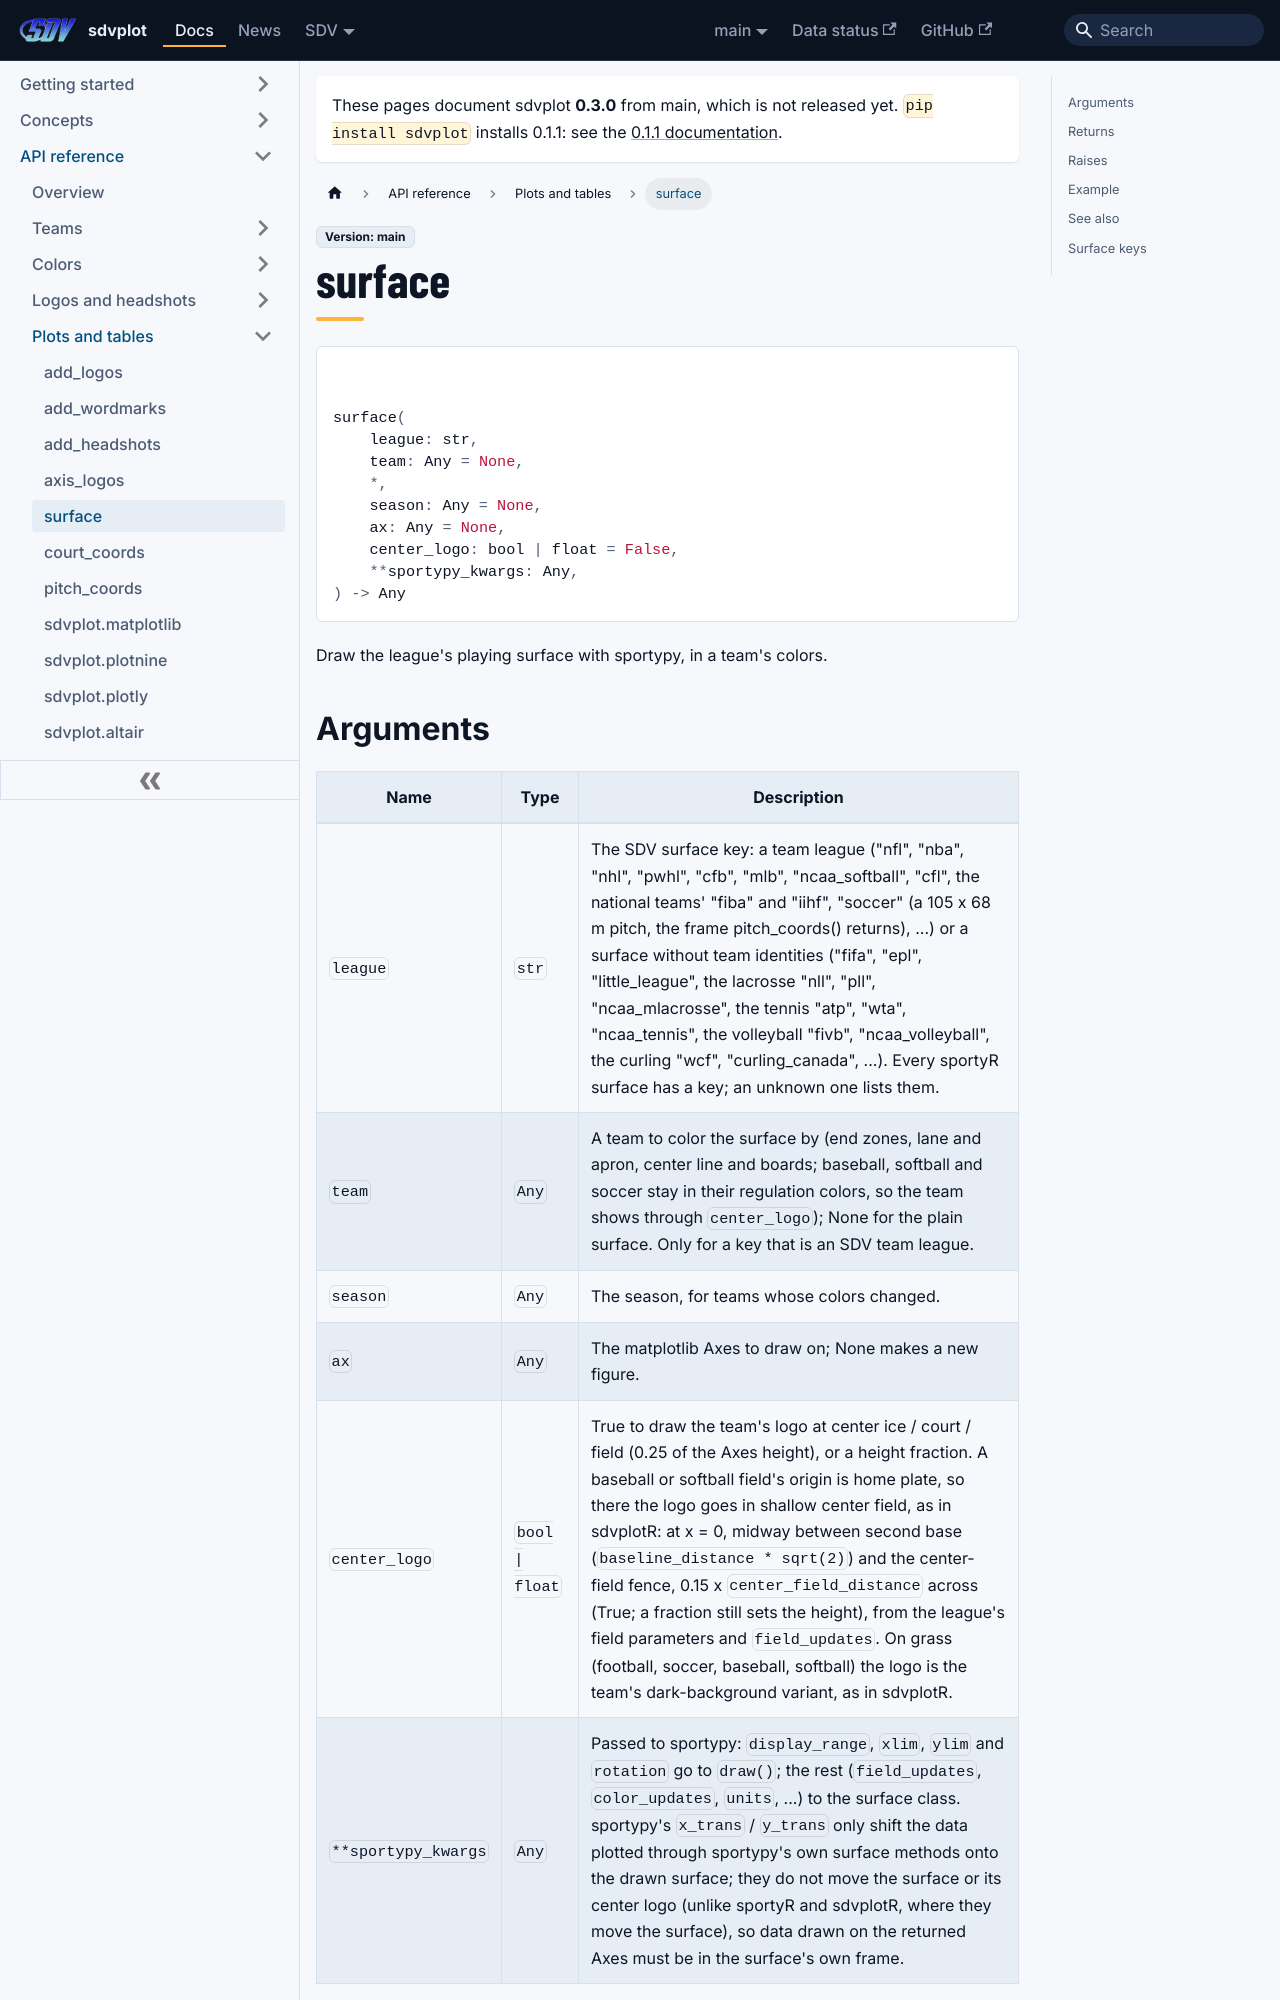

repository: sportsdataverse/sdvplot · page: docs/reference/surface/index.html · generator: docusaurus

---
title: surface
sidebar_label: surface
sidebar_position: 18
---

# surface

<div class="sdv-signature">

```python
surface(
    league: str,
    team: Any = None,
    *,
    season: Any = None,
    ax: Any = None,
    center_logo: bool | float = False,
    **sportypy_kwargs: Any,
) -> Any
```

</div>

Draw the league's playing surface with sportypy, in a team's colors.
